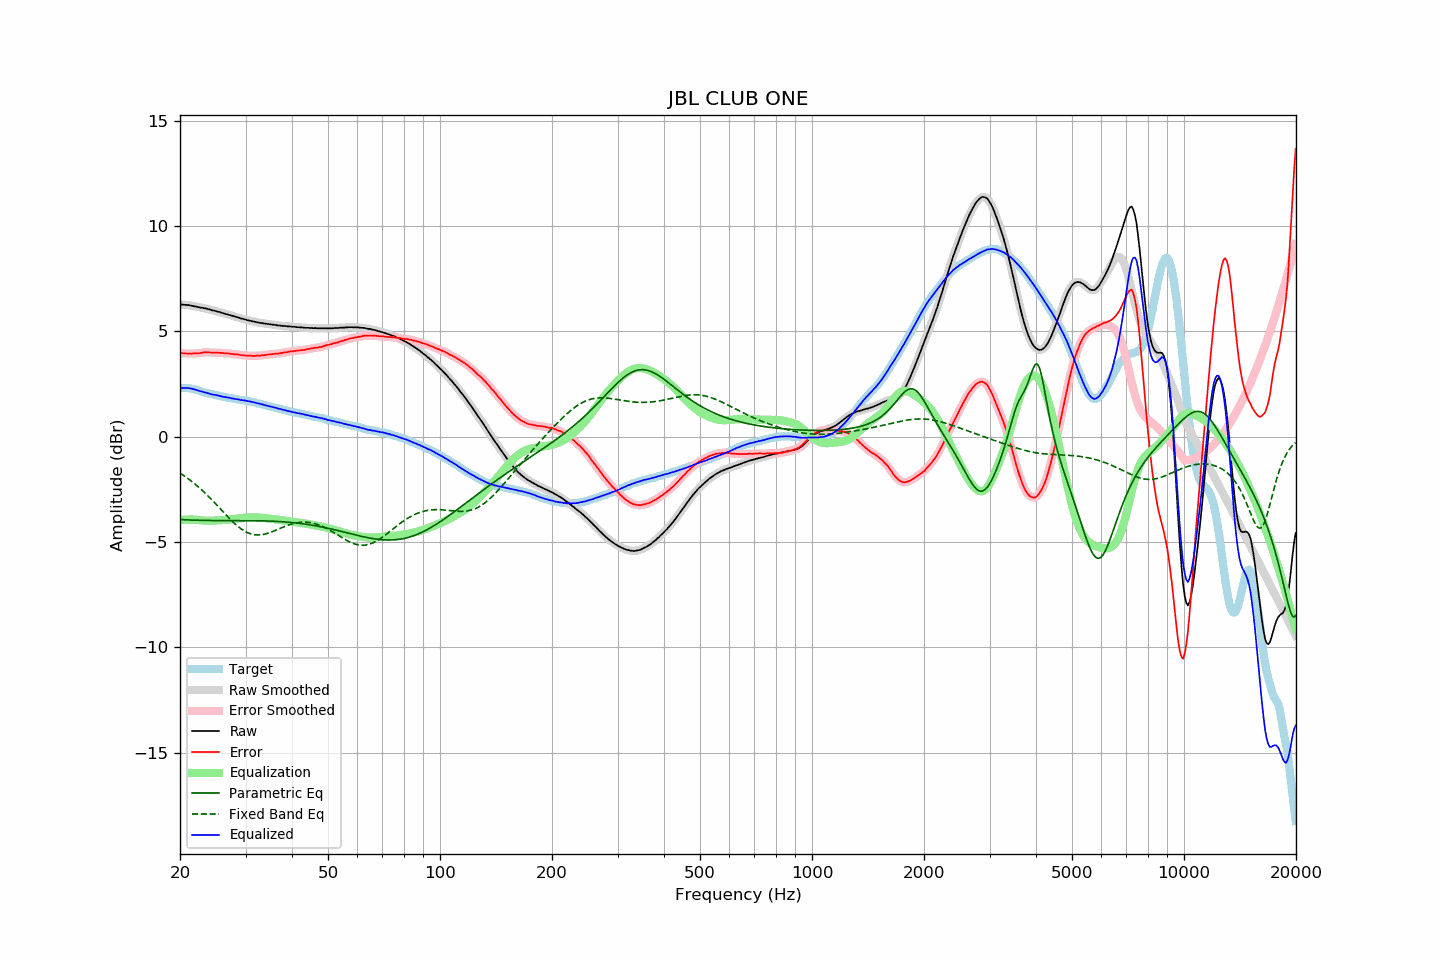

The file beside this chart, header and first rows:
frequency, raw, error, smoothed, error_smoothed, equalization, parametric_eq, fixed_band_eq, equalized_raw, equalized_smoothed, target
20.00, 6.27, 3.96, 6.27, 3.97, -3.97, -3.94, -1.74, 2.30, 2.31, 2.31
20.20, 6.27, 3.96, 6.27, 3.96, -3.96, -3.94, -1.79, 2.31, 2.31, 2.31
20.40, 6.26, 3.95, 6.26, 3.95, -3.95, -3.95, -1.84, 2.31, 2.31, 2.31
20.61, 6.25, 3.94, 6.25, 3.95, -3.95, -3.95, -1.89, 2.30, 2.31, 2.31
20.81, 6.25, 3.94, 6.25, 3.94, -3.94, -3.95, -1.94, 2.31, 2.31, 2.31
21.02, 6.24, 3.93, 6.24, 3.94, -3.94, -3.96, -2.00, 2.30, 2.30, 2.31
21.23, 6.23, 3.94, 6.23, 3.94, -3.94, -3.96, -2.05, 2.29, 2.29, 2.29
21.44, 6.21, 3.93, 6.21, 3.94, -3.94, -3.96, -2.11, 2.27, 2.28, 2.28
21.66, 6.20, 3.94, 6.20, 3.94, -3.94, -3.97, -2.17, 2.26, 2.26, 2.26
21.87, 6.18, 3.95, 6.18, 3.94, -3.94, -3.97, -2.23, 2.24, 2.24, 2.24
22.09, 6.17, 3.95, 6.17, 3.95, -3.95, -3.97, -2.30, 2.22, 2.22, 2.22
22.31, 6.15, 3.96, 6.15, 3.95, -3.96, -3.97, -2.36, 2.19, 2.19, 2.19
22.54, 6.13, 3.96, 6.14, 3.96, -3.97, -3.98, -2.43, 2.16, 2.17, 2.17
22.76, 6.12, 3.97, 6.12, 3.97, -3.97, -3.98, -2.50, 2.15, 2.15, 2.15
22.99, 6.11, 3.99, 6.11, 3.98, -3.98, -3.98, -2.57, 2.13, 2.13, 2.12
23.22, 6.09, 4.00, 6.09, 4.00, -3.99, -3.98, -2.64, 2.10, 2.11, 2.09
23.45, 6.08, 4.01, 6.08, 4.00, -3.99, -3.98, -2.71, 2.09, 2.09, 2.07
23.69, 6.06, 4.00, 6.06, 4.00, -4.00, -3.98, -2.79, 2.07, 2.07, 2.06
23.92, 6.04, 4.00, 6.04, 3.99, -4.00, -3.98, -2.86, 2.04, 2.04, 2.04
24.16, 6.02, 3.99, 6.02, 3.99, -4.00, -3.98, -2.94, 2.02, 2.02, 2.03
24.40, 5.99, 3.98, 6.00, 3.99, -3.99, -3.99, -3.02, 2.00, 2.00, 2.01
24.65, 5.98, 3.99, 5.98, 3.99, -3.99, -3.99, -3.10, 1.99, 1.99, 1.99
24.89, 5.96, 3.99, 5.96, 3.99, -3.98, -3.99, -3.18, 1.98, 1.97, 1.97
25.14, 5.94, 3.98, 5.94, 3.98, -3.98, -3.99, -3.26, 1.96, 1.96, 1.96
25.39, 5.92, 3.98, 5.92, 3.98, -3.98, -3.99, -3.34, 1.94, 1.94, 1.94
25.65, 5.90, 3.97, 5.90, 3.97, -3.97, -3.99, -3.42, 1.93, 1.92, 1.93
25.91, 5.87, 3.97, 5.87, 3.97, -3.97, -3.99, -3.51, 1.90, 1.90, 1.90
26.16, 5.85, 3.96, 5.85, 3.96, -3.96, -3.99, -3.59, 1.89, 1.89, 1.89
26.43, 5.83, 3.95, 5.83, 3.96, -3.96, -3.99, -3.67, 1.87, 1.87, 1.88
26.69, 5.81, 3.95, 5.81, 3.95, -3.95, -3.99, -3.75, 1.86, 1.86, 1.86
26.96, 5.79, 3.94, 5.79, 3.94, -3.94, -3.99, -3.83, 1.85, 1.85, 1.85
27.23, 5.77, 3.94, 5.77, 3.93, -3.93, -3.99, -3.91, 1.84, 1.83, 1.84
27.50, 5.74, 3.92, 5.75, 3.92, -3.93, -3.99, -3.98, 1.82, 1.82, 1.82
27.77, 5.72, 3.92, 5.72, 3.91, -3.92, -3.99, -4.06, 1.80, 1.80, 1.80
28.05, 5.70, 3.91, 5.70, 3.91, -3.91, -3.99, -4.13, 1.79, 1.79, 1.79
28.33, 5.67, 3.90, 5.68, 3.90, -3.90, -3.99, -4.20, 1.77, 1.78, 1.77
28.62, 5.66, 3.90, 5.65, 3.89, -3.89, -3.99, -4.26, 1.77, 1.76, 1.76
28.90, 5.63, 3.88, 5.63, 3.88, -3.88, -3.99, -4.32, 1.75, 1.75, 1.75
29.19, 5.60, 3.87, 5.61, 3.87, -3.87, -3.99, -4.38, 1.73, 1.74, 1.73
29.48, 5.59, 3.86, 5.59, 3.86, -3.86, -3.99, -4.43, 1.73, 1.73, 1.73
29.78, 5.57, 3.85, 5.57, 3.85, -3.85, -3.99, -4.48, 1.72, 1.71, 1.72
30.08, 5.55, 3.84, 5.55, 3.84, -3.85, -3.99, -4.52, 1.70, 1.70, 1.71
30.38, 5.52, 3.84, 5.53, 3.84, -3.84, -3.99, -4.56, 1.68, 1.69, 1.69
30.68, 5.51, 3.84, 5.51, 3.84, -3.83, -3.99, -4.59, 1.68, 1.67, 1.67
30.99, 5.49, 3.84, 5.49, 3.83, -3.83, -3.99, -4.62, 1.66, 1.66, 1.65
31.30, 5.47, 3.83, 5.48, 3.83, -3.83, -3.99, -4.64, 1.64, 1.64, 1.64
31.61, 5.46, 3.83, 5.46, 3.83, -3.83, -3.99, -4.66, 1.63, 1.63, 1.63
31.93, 5.44, 3.83, 5.44, 3.83, -3.83, -3.99, -4.67, 1.61, 1.61, 1.61
32.24, 5.42, 3.84, 5.42, 3.84, -3.84, -4.00, -4.67, 1.58, 1.59, 1.58
32.57, 5.41, 3.84, 5.41, 3.84, -3.84, -4.00, -4.67, 1.57, 1.57, 1.57
32.89, 5.39, 3.84, 5.40, 3.85, -3.85, -4.00, -4.67, 1.54, 1.55, 1.56
33.22, 5.39, 3.87, 5.38, 3.85, -3.85, -4.00, -4.66, 1.54, 1.53, 1.52
33.55, 5.37, 3.86, 5.37, 3.86, -3.86, -4.00, -4.64, 1.51, 1.51, 1.51
33.89, 5.36, 3.87, 5.36, 3.87, -3.87, -4.00, -4.63, 1.49, 1.49, 1.49
34.23, 5.35, 3.88, 5.35, 3.88, -3.88, -4.01, -4.60, 1.47, 1.47, 1.47
34.57, 5.34, 3.89, 5.34, 3.89, -3.89, -4.01, -4.58, 1.45, 1.45, 1.45
34.92, 5.33, 3.91, 5.33, 3.90, -3.90, -4.01, -4.55, 1.43, 1.43, 1.43
35.27, 5.32, 3.91, 5.32, 3.91, -3.91, -4.02, -4.53, 1.41, 1.41, 1.41
35.62, 5.31, 3.92, 5.31, 3.92, -3.92, -4.02, -4.49, 1.39, 1.39, 1.39
35.97, 5.30, 3.93, 5.30, 3.93, -3.93, -4.02, -4.46, 1.37, 1.37, 1.37
... 635 more rows
